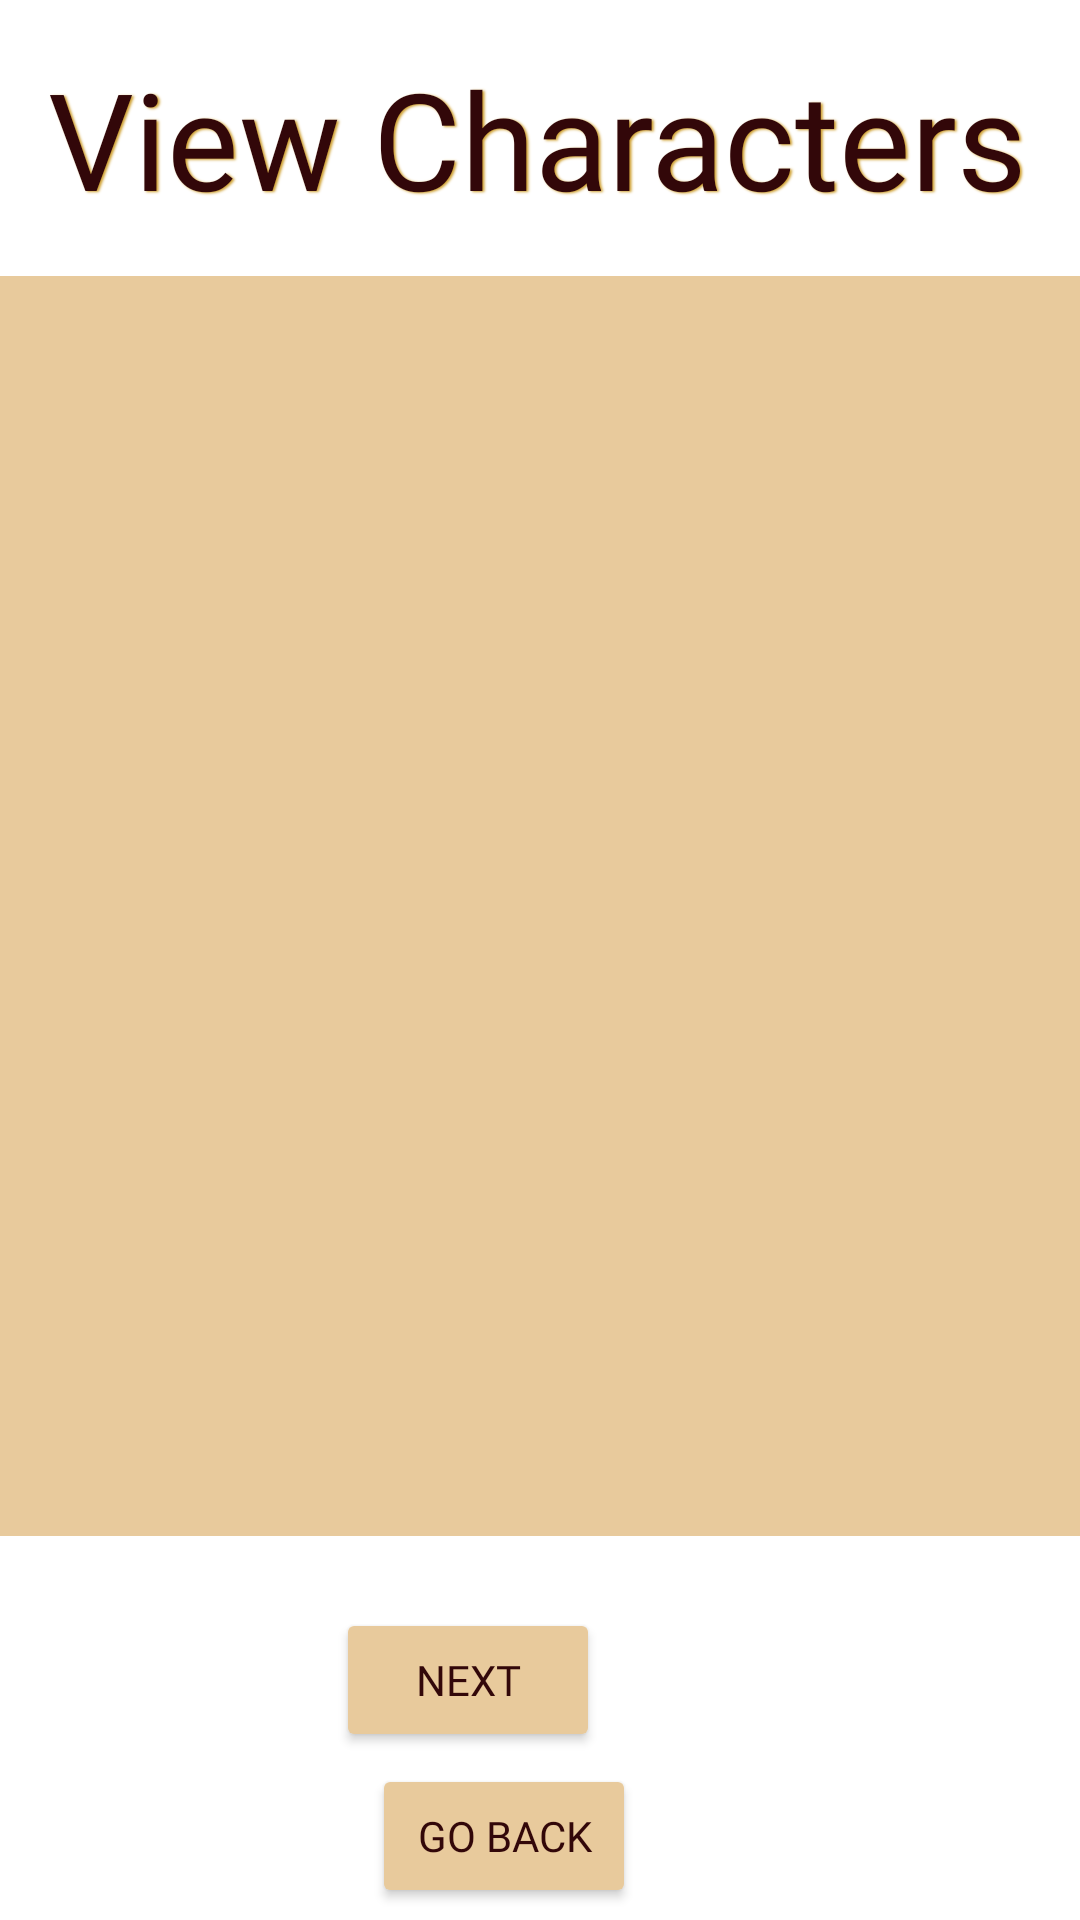

Layout XML and referenced resources for this Android screen:
<!-- AndroidManifest.xml: application theme Theme.NPCMancer -->
<!-- res/layout/fragment_third.xml -->
<?xml version="1.0" encoding="utf-8"?>
<androidx.constraintlayout.widget.ConstraintLayout xmlns:android="http://schemas.android.com/apk/res/android"
    xmlns:app="http://schemas.android.com/apk/res-auto"
    xmlns:tools="http://schemas.android.com/tools"
    android:layout_width="match_parent"
    android:layout_height="match_parent"
    tools:context=".ThirdFragment">

    


    <Button
        android:id="@+id/buttonPrevious"
        android:layout_width="wrap_content"
        android:layout_height="wrap_content"
        android:layout_marginTop="4dp"
        android:layout_marginEnd="148dp"
        android:backgroundTint="#E8CA9C"
        android:fontFamily="@font/mrseav9family"
        android:text="Go Back"
        android:textColor="#320709"
        app:layout_constraintEnd_toEndOf="parent"
        app:layout_constraintTop_toBottomOf="@+id/buttonNext" />

    <Button
        android:id="@+id/buttonNext"
        android:layout_width="wrap_content"
        android:layout_height="wrap_content"
        android:layout_marginTop="24dp"
        android:layout_marginEnd="160dp"
        android:backgroundTint="#E8CA9C"
        android:fontFamily="@font/mrseav9family"
        android:text="Next"
        android:textColor="#320709"
        app:layout_constraintEnd_toEndOf="parent"
        app:layout_constraintTop_toBottomOf="@+id/scrollView2" />

    <TextView
        android:id="@+id/textView"
        android:layout_width="353dp"
        android:layout_height="60dp"
        android:layout_marginStart="16dp"
        android:layout_marginTop="16dp"
        android:fontFamily="@font/mrseav9family"
        android:shadowColor="#CFA030"
        android:shadowDx="1.5"
        android:shadowDy="1.3"
        android:shadowRadius="1.6"
        android:text="View Characters"
        android:textColor="#320709"
        android:textSize="45dp"
        app:layout_constraintStart_toStartOf="parent"
        app:layout_constraintTop_toTopOf="parent" />

    <ScrollView
        android:id="@+id/scrollView2"
        android:layout_width="374dp"
        android:layout_height="420dp"
        android:layout_marginStart="16dp"
        android:layout_marginTop="16dp"
        android:layout_marginEnd="21dp"
        android:background="#E8CA9C"
        android:visibility="visible"
        app:layout_constraintEnd_toEndOf="parent"
        app:layout_constraintStart_toStartOf="parent"
        app:layout_constraintTop_toBottomOf="@+id/textView">

        <LinearLayout
            android:layout_width="match_parent"
            android:layout_height="wrap_content"
            android:orientation="vertical">

        </LinearLayout>
    </ScrollView>
</androidx.constraintlayout.widget.ConstraintLayout>
<!-- resources referenced by this layout -->
<resources>
  <style name="Theme.NPCMancer" parent="Theme.MaterialComponents.DayNight.DarkActionBar">
          
          <item name="colorPrimary">@color/purple_500</item>
          <item name="colorPrimaryVariant">@color/purple_700</item>
          <item name="colorOnPrimary">@color/white</item>
          
          <item name="colorSecondary">@color/teal_200</item>
          <item name="colorSecondaryVariant">@color/teal_700</item>
          <item name="colorOnSecondary">@color/black</item>
          
          <item name="android:statusBarColor" tools:targetApi="l">?attr/colorPrimaryVariant</item>
          
      </style>
  <color name="purple_500">#FF6200EE</color>
  <color name="purple_700">#FF3700B3</color>
  <color name="white">#FFFFFFFF</color>
  <color name="teal_200">#FF03DAC5</color>
  <color name="teal_700">#FF018786</color>
  <color name="black">#FF000000</color>
</resources>
